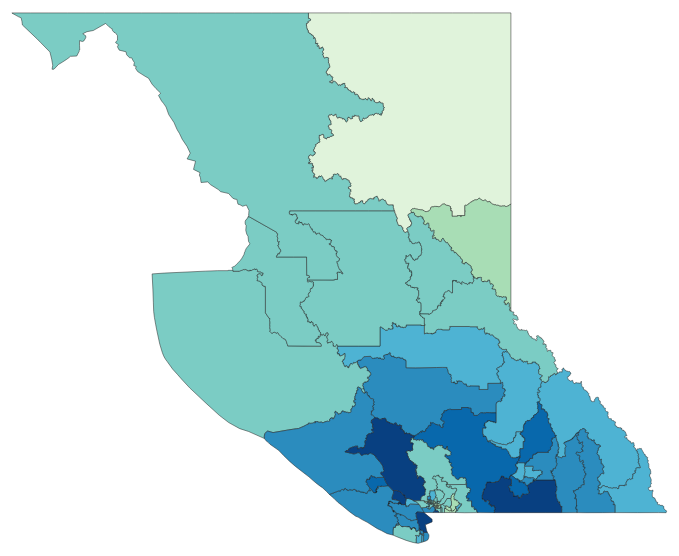
D3 v4 page, settled after 360 driven frames (6 s of simulated time); the page loaded 1 data file(s).



      var width = 800,
        height = 600,
        mapVariable = "MedianAge";

      var svg = d3.select("#map")
        .append("svg")
          .attr("width", width)
          .attr("height", height);

      function rescale(a, min, max) {
        return min + a * (max-min);
      }

      var color = d3.scaleThreshold()
        .domain(d3.range(10).map((a) => rescale(a/10, 30, 60)))
        .range(d3.schemeGnBu[9]);

      var projection = d3.geoMercator()
        .scale(1500)
        .center([-125, 55])
        .translate([width / 2, height / 2]);

      var path = d3.geoPath()
        .projection(projection);

      d3.queue()
        .defer(d3.json, "doctors-plus-stats.geojson")
        .await(ready);

      function ready(error, ridings) {
        if (error) throw error;

        /* SVG paths expect rings to be clockwise, which is opposite of what GeoJSON
           does by default. */
        ridings.features = ridings.features.map((r) => {
          r.geometry.coordinates[0].reverse();
          return r;
        });

        svg.append("g")
          .selectAll("path")
          .data(ridings.features)
          .enter().append("path")
            .attr("d", path)
            .attr("class", "riding")
            .attr("id", (d) => d.properties.Riding)
            .style("fill", (d) => color(d.properties[mapVariable]))
            .on("mouseover", mouseHandler)
            .on("mouseout", clearInfo)
          .append("title")
            .text((d) => (Math.floor(d.properties[mapVariable])));
      }

      function mouseHandler(d) {
        console.log(d);
        var pName = document.createElement("p")
        var pStat = document.createElement("p")

        pName.innerHTML = d.properties.Riding;
        pStat.innerHTML = "Median Age: " +
          Math.round(d.properties[mapVariable]);

        var div = document.querySelector("#info");
        div.appendChild(pName);
        div.appendChild(pStat);
      }

      function clearInfo(d) {
        div = document.querySelector("#info");
        while (div.firstChild) {
          div.removeChild(div.firstChild);
        }
      }


    

### data: doctors-plus-stats.geojson
{
 "features": [
  {
   "properties": {
    "Population": 58715.0,
    "Riding": "Abbotsford-Mission",
    "Population65+PerDoctor": 227.0,
    "DoctorCountAcceptingNewPatients": 1,
    "Population65+": 6135.0,
    "MedianAge": 38.5,
    "PopulationPerDoctor": 2174.0,
    "DoctorCount": 27
   },
   "geometry": {
    "coordinates": "[... 1 items]",
    "type": "Polygon"
   },
   "type": "Feature"
  },
  {
   "properties": {
    "Population": 58755.0,
    "Riding": "Abbotsford South",
    "Population65+PerDoctor": 141.0,
    "DoctorCountAcceptingNewPatients": 1,
    "Population65+": 9345.0,
    "MedianAge": 38.9,
    "PopulationPerDoctor": 890.0,
    "DoctorCount": 66
   },
   "geometry": {
    "coordinates": "[... 1 items]",
    "type": "Polygon"
   },
   "type": "Feature"
  },
  {
   "properties": {
    "Population": 57835.0,
    "Riding": "Abbotsford West",
    "Population65+PerDoctor": 230.0,
    "DoctorCountAcceptingNewPatients": 0,
    "Population65+": 9430.0,
    "MedianAge": 37.4,
    "PopulationPerDoctor": 1410.0,
    "DoctorCount": 41
   },
   "geometry": {
    "coordinates": "[... 1 items]",
    "type": "Polygon"
   },
   "type": "Feature"
  },
  {
   "properties": {
    "Population": 42625.0,
    "Riding": "Boundary-Similkameen",
    "Population65+PerDoctor": 241.0,
    "DoctorCountAcceptingNewPatients": 10,
    "Population65+": 12305.0,
    "MedianAge": 54.5,
    "PopulationPerDoctor": 835.0,
    "DoctorCount": 51
   },
   "geometry": {
    "coordinates": "[... 1 items]",
    "type": "Polygon"
   },
   "type": "Feature"
  },
  {
   "properties": {
    "Population": 55075.0,
    "Riding": "Burnaby-Deer Lake",
    "Population65+PerDoctor": 94.0,
    "DoctorCountAcceptingNewPatients": 1,
    "Population65+": 8680.0,
    "MedianAge": 40.9,
    "PopulationPerDoctor": 598.0,
    "DoctorCount": 92
   },
   "geometry": {
    "coordinates": "[... 1 items]",
    "type": "Polygon"
   },
   "type": "Feature"
  },
  {
   "properties": {
    "Population": 56890.0,
    "Riding": "Burnaby-Edmonds",
    "Population65+PerDoctor": 209.0,
    "DoctorCountAcceptingNewPatients": 1,
    "Population65+": 7345.0,
    "MedianAge": 39.1,
    "PopulationPerDoctor": 1625.0,
    "DoctorCount": 35
   },
   "geometry": {
    "coordinates": "[... 1 items]",
    "type": "Polygon"
   },
   "type": "Feature"
  },
  {
   "properties": {
    "Population": 56235.0,
    "Riding": "Burnaby-Lougheed",
    "Population65+PerDoctor": 202.0,
    "DoctorCountAcceptingNewPatients": 2,
    "Population65+": 6870.0,
    "MedianAge": 38.9,
    "PopulationPerDoctor": 1653.0,
    "DoctorCount": 34
   },
   "geometry": {
    "coordinates": "[... 1 items]",
    "type": "Polygon"
   },
   "type": "Feature"
  },
  {
   "properties": {
    "Population": 55010.0,
    "Riding": "Burnaby North",
    "Population65+PerDoctor": 133.0,
    "DoctorCountAcceptingNewPatients": 4,
    "Population65+": 8020.0,
    "MedianAge": 40.1,
    "PopulationPerDoctor": 916.0,
    "DoctorCount": 60
   },
   "geometry": {
    "coordinates": "[... 1 items]",
    "type": "Polygon"
   },
   "type": "Feature"
  },
  "... 79 more items"
 ],
 "type": "FeatureCollection",
 "bbox": [
  -139.1,
  48.22,
  -114.1,
  60.0
 ]
}